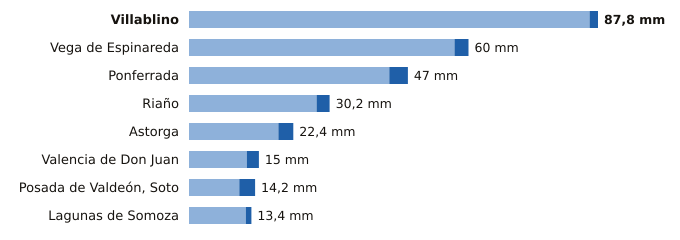

Source data for this figure (header and first rows):
estacion, provincia, indicativo, mm_6_dias_anteriores, mm_hoy, mm_7_dias, horas_de_hoy
Villablino, León, 1541B, 86.0, 1.8, 87.8, 2
Vega de Espinareda, León, 1561I, 57.0, 3.0, 60.0, 2
Ponferrada, León, 1549, 43.0, 4.0, 47.0, 3
Riaño, León, 2624C, 27.4, 2.8, 30.2, 2
Astorga, León, 2734D, 19.2, 3.2, 22.4, 3
Valencia de Don Juan, León, 2664B, 12.4, 2.6, 15.0, 2
Posada de Valdeón, Soto, León, 1178Y, 10.8, 3.4, 14.2, 3
Lagunas de Somoza, León, 2737E, 12.2, 1.2, 13.4, 3
